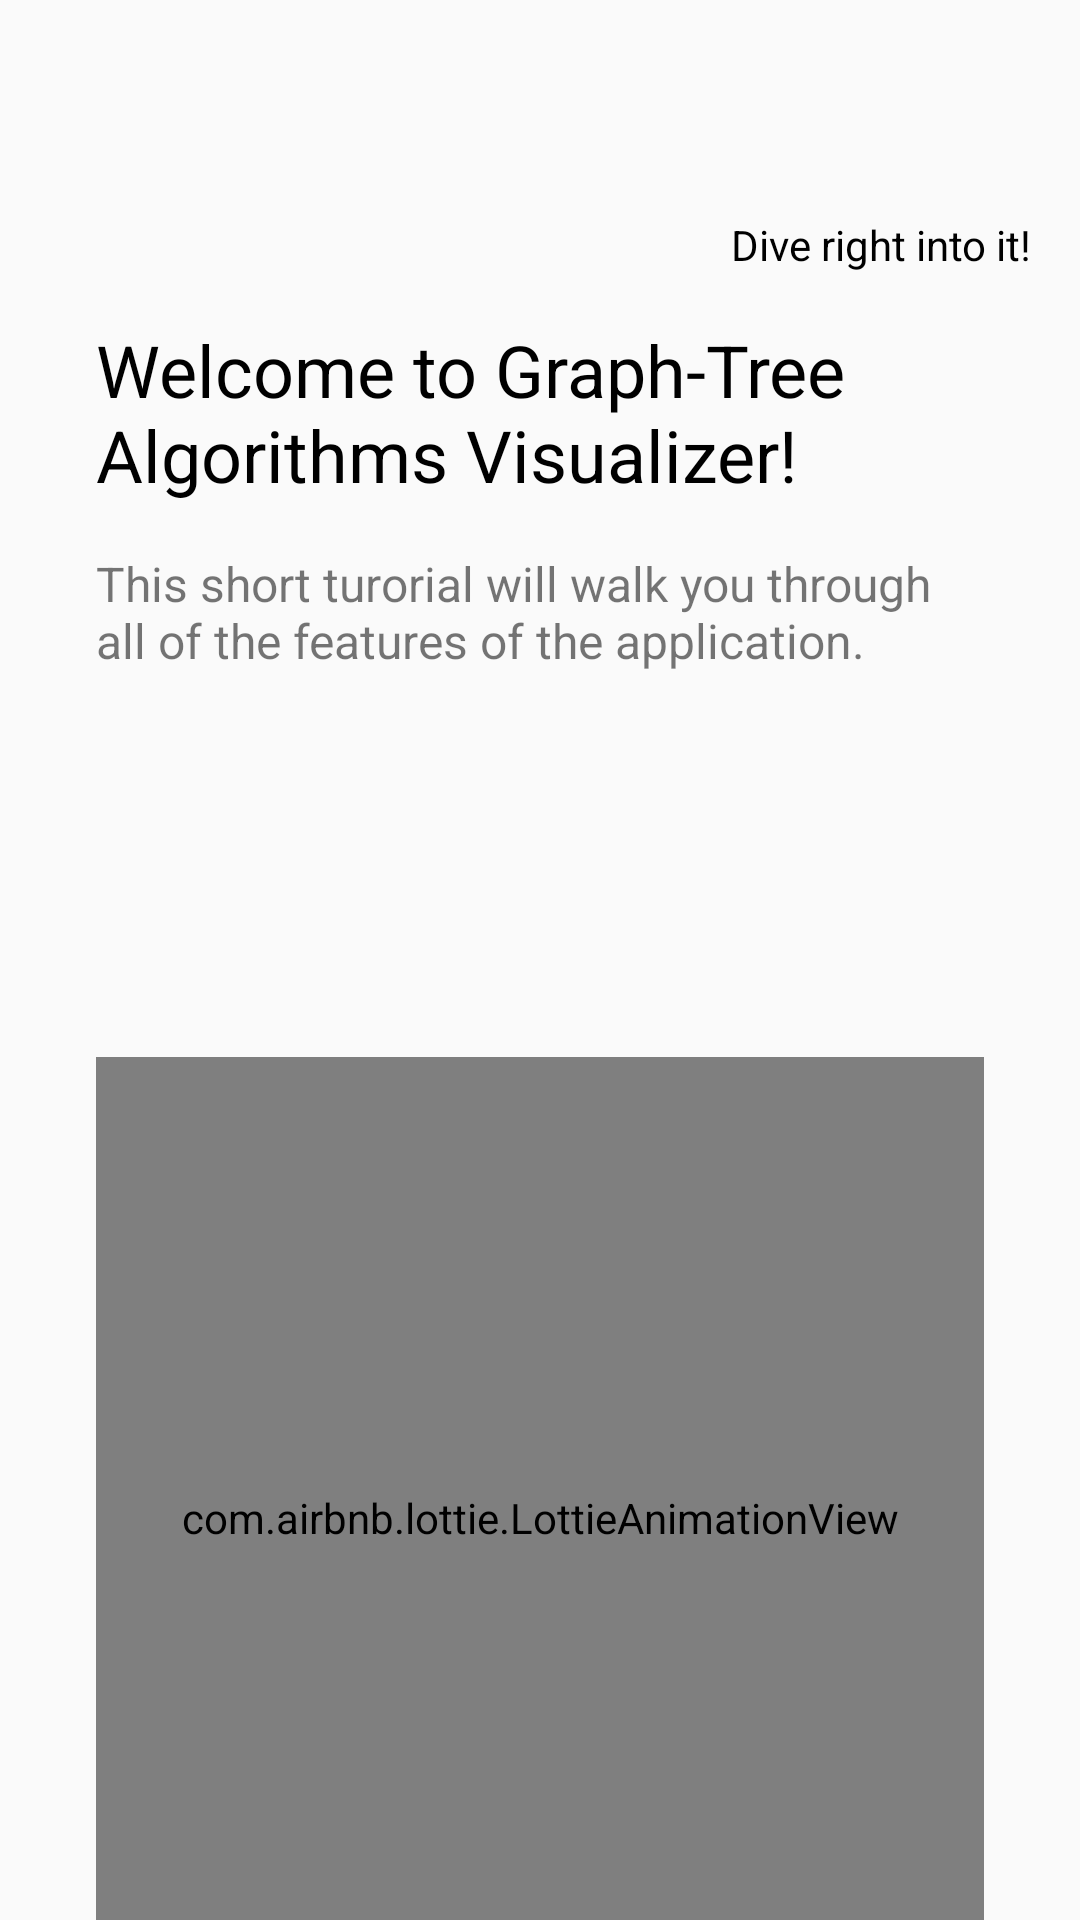

Reconstruct the res/layout file that produces this screen, plus the resources it refers to.
<!-- AndroidManifest.xml: application theme AppTheme -->
<!-- res/layout/fragment_first.xml -->
<?xml version="1.0" encoding="utf-8"?>
<androidx.constraintlayout.widget.ConstraintLayout xmlns:android="http://schemas.android.com/apk/res/android"
    xmlns:app="http://schemas.android.com/apk/res-auto"
    xmlns:tools="http://schemas.android.com/tools"
    android:id="@+id/frameLayout"
    android:layout_width="match_parent"
    android:layout_height="match_parent"
    tools:context=".ui.FirstFragment" >

    <ImageView
        android:id="@+id/imageView2"
        android:layout_width="81dp"
        android:layout_height="64dp"
        android:layout_marginEnd="32dp"
        android:tint="#0E0E0E"
        app:layout_constraintEnd_toEndOf="parent"
        app:layout_constraintTop_toTopOf="parent"
        app:srcCompat="@drawable/upward" />

    <TextView
        android:id="@+id/textView3"
        android:layout_width="wrap_content"
        android:layout_height="wrap_content"
        android:layout_marginTop="8dp"
        android:layout_marginEnd="16dp"
        android:text="Dive right into it!"
        android:textColor="@android:color/background_dark"
        app:layout_constraintEnd_toEndOf="parent"
        app:layout_constraintTop_toBottomOf="@+id/imageView2" />

    <TextView
        android:id="@+id/textView"
        android:layout_width="0dp"
        android:layout_height="wrap_content"
        android:layout_marginStart="32dp"
        android:layout_marginTop="16dp"
        android:layout_marginEnd="32dp"
        android:text="Welcome to Graph-Tree Algorithms Visualizer!"
        android:textColor="@android:color/background_dark"
        android:textSize="24sp"
        app:layout_constraintEnd_toEndOf="parent"
        app:layout_constraintHorizontal_bias="0.0"
        app:layout_constraintStart_toStartOf="parent"
        app:layout_constraintTop_toBottomOf="@+id/textView3" />

    <TextView
        android:id="@+id/textView2"
        android:layout_width="0dp"
        android:layout_height="wrap_content"
        android:layout_marginTop="16dp"
        android:text="This short turorial will walk you through all of the features of the application."
        android:textSize="16sp"
        app:layout_constraintEnd_toEndOf="@+id/textView"
        app:layout_constraintStart_toStartOf="@+id/textView"
        app:layout_constraintTop_toBottomOf="@+id/textView" />

    <com.airbnb.lottie.LottieAnimationView
        android:id="@+id/imageView"
        android:layout_width="0dp"
        android:layout_height="307dp"
        android:layout_marginTop="128dp"
        app:layout_constraintEnd_toEndOf="@+id/textView2"
        app:layout_constraintStart_toStartOf="@+id/textView2"
        app:layout_constraintTop_toBottomOf="@+id/textView2"
        app:lottie_fileName="graph.json" />
</androidx.constraintlayout.widget.ConstraintLayout>
<!-- resources referenced by this layout -->
<resources>
  <style name="AppTheme" parent="Theme.AppCompat.Light.NoActionBar">
          
          <item name="colorPrimary">@color/colorPrimary</item>
          <item name="colorPrimaryDark">@color/background</item>
          <item name="colorAccent">@color/colorAccent</item>
      </style>
  <color name="background">#FF8989</color>
  <!-- not gathered from this repository: default colours our renderer supplied (Android Studio template values) -->
  <color name="colorPrimary">#FF6200EE</color>
  <color name="colorAccent">#FF03DAC5</color>
</resources>
